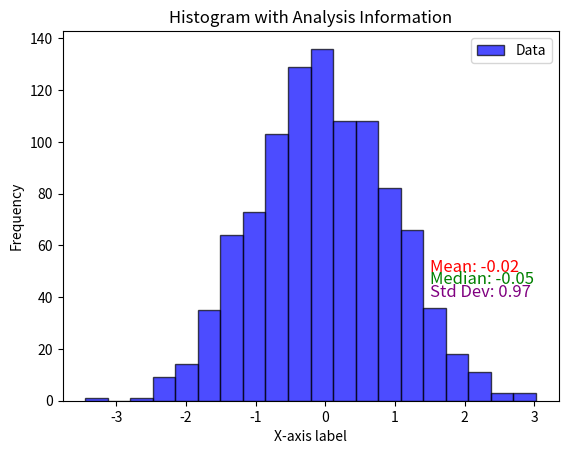

Here is the Python script that generated this plot:
import matplotlib.pyplot as plt
import numpy as np

# Generate example data
data = np.random.randn(1000)

# Create a histogram
plt.hist(data, bins=20, color='blue', alpha=0.7, edgecolor='black', label='Data')

# Add analysis information using plt.text()
plt.text(1.5, 50, 'Mean: {:.2f}'.format(np.mean(data)), fontsize=12, color='red')
plt.text(1.5, 45, 'Median: {:.2f}'.format(np.median(data)), fontsize=12, color='green')
plt.text(1.5, 40, 'Std Dev: {:.2f}'.format(np.std(data)), fontsize=12, color='purple')

# Add labels and legend
plt.title('Histogram with Analysis Information')
plt.xlabel('X-axis label')
plt.ylabel('Frequency')
plt.legend()

# Show the plot
plt.show()
